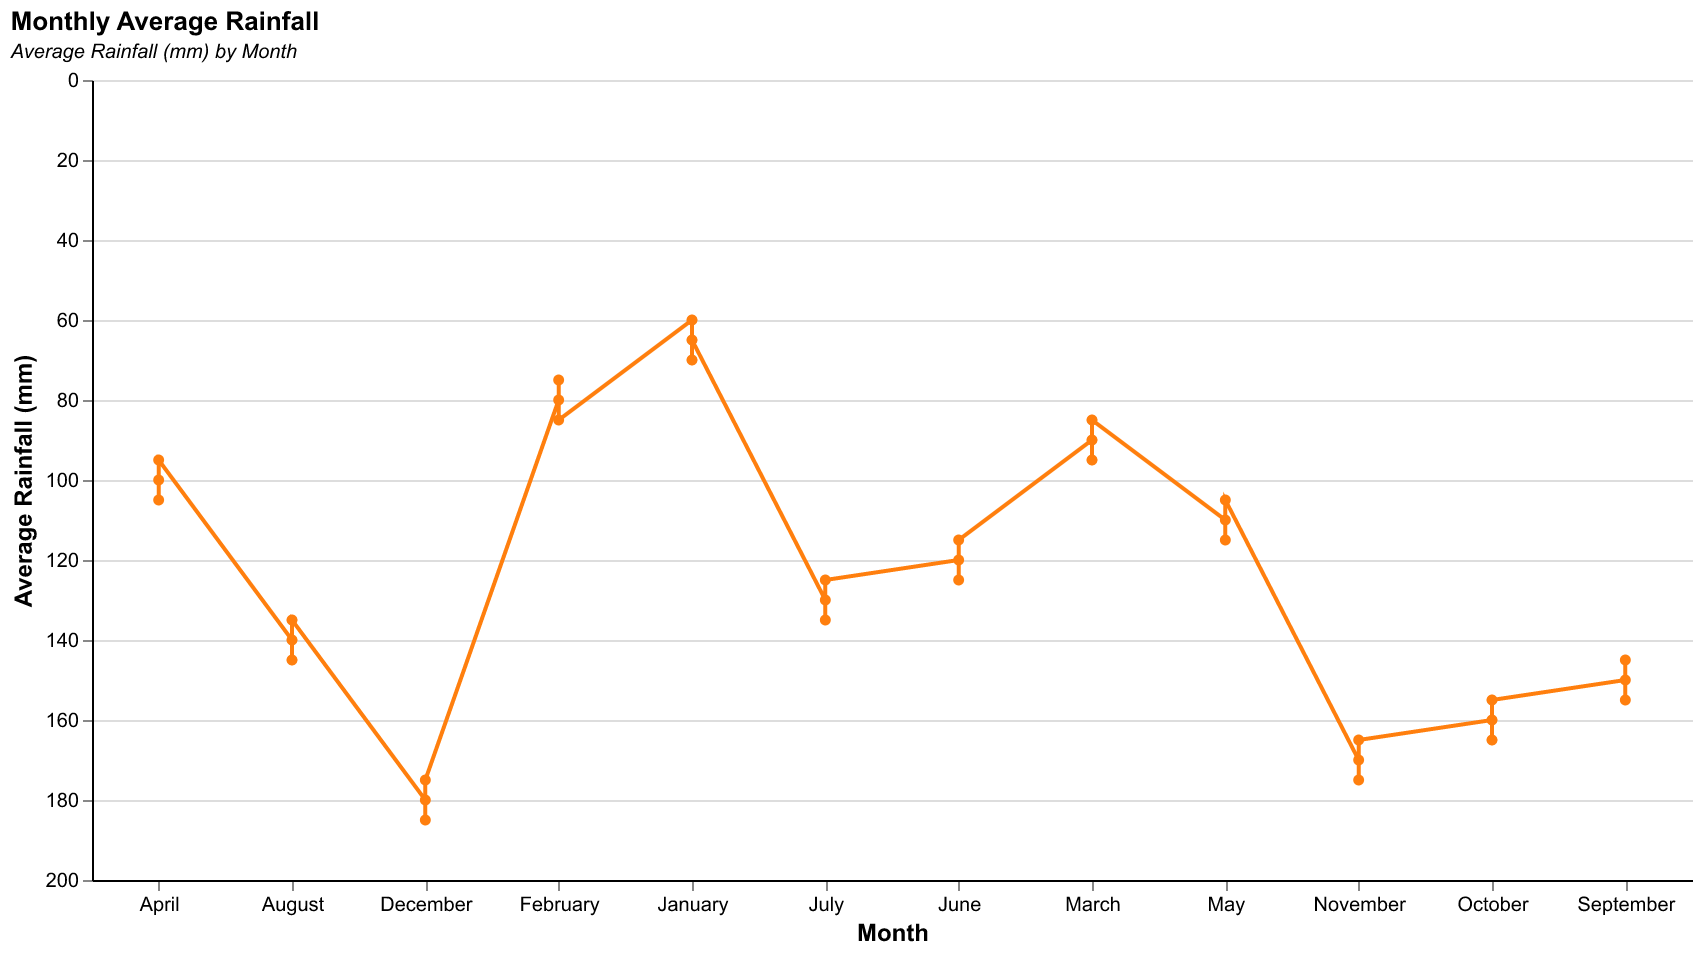

The file beside this chart, header and first rows:
Month, Average Rainfall (mm)
January, 60
January, 70
January, 65
February, 80
February, 75
February, 85
March, 90
March, 95
March, 85
April, 100
April, 105
April, 95
May, 110
May, 115
May, 105
June, 120
June, 125
June, 115
July, 130
July, 135
July, 125
August, 140
August, 145
August, 135
September, 150
September, 155
September, 145
October, 160
October, 165
October, 155
November, 170
November, 175
November, 165
December, 180
December, 185
December, 175
